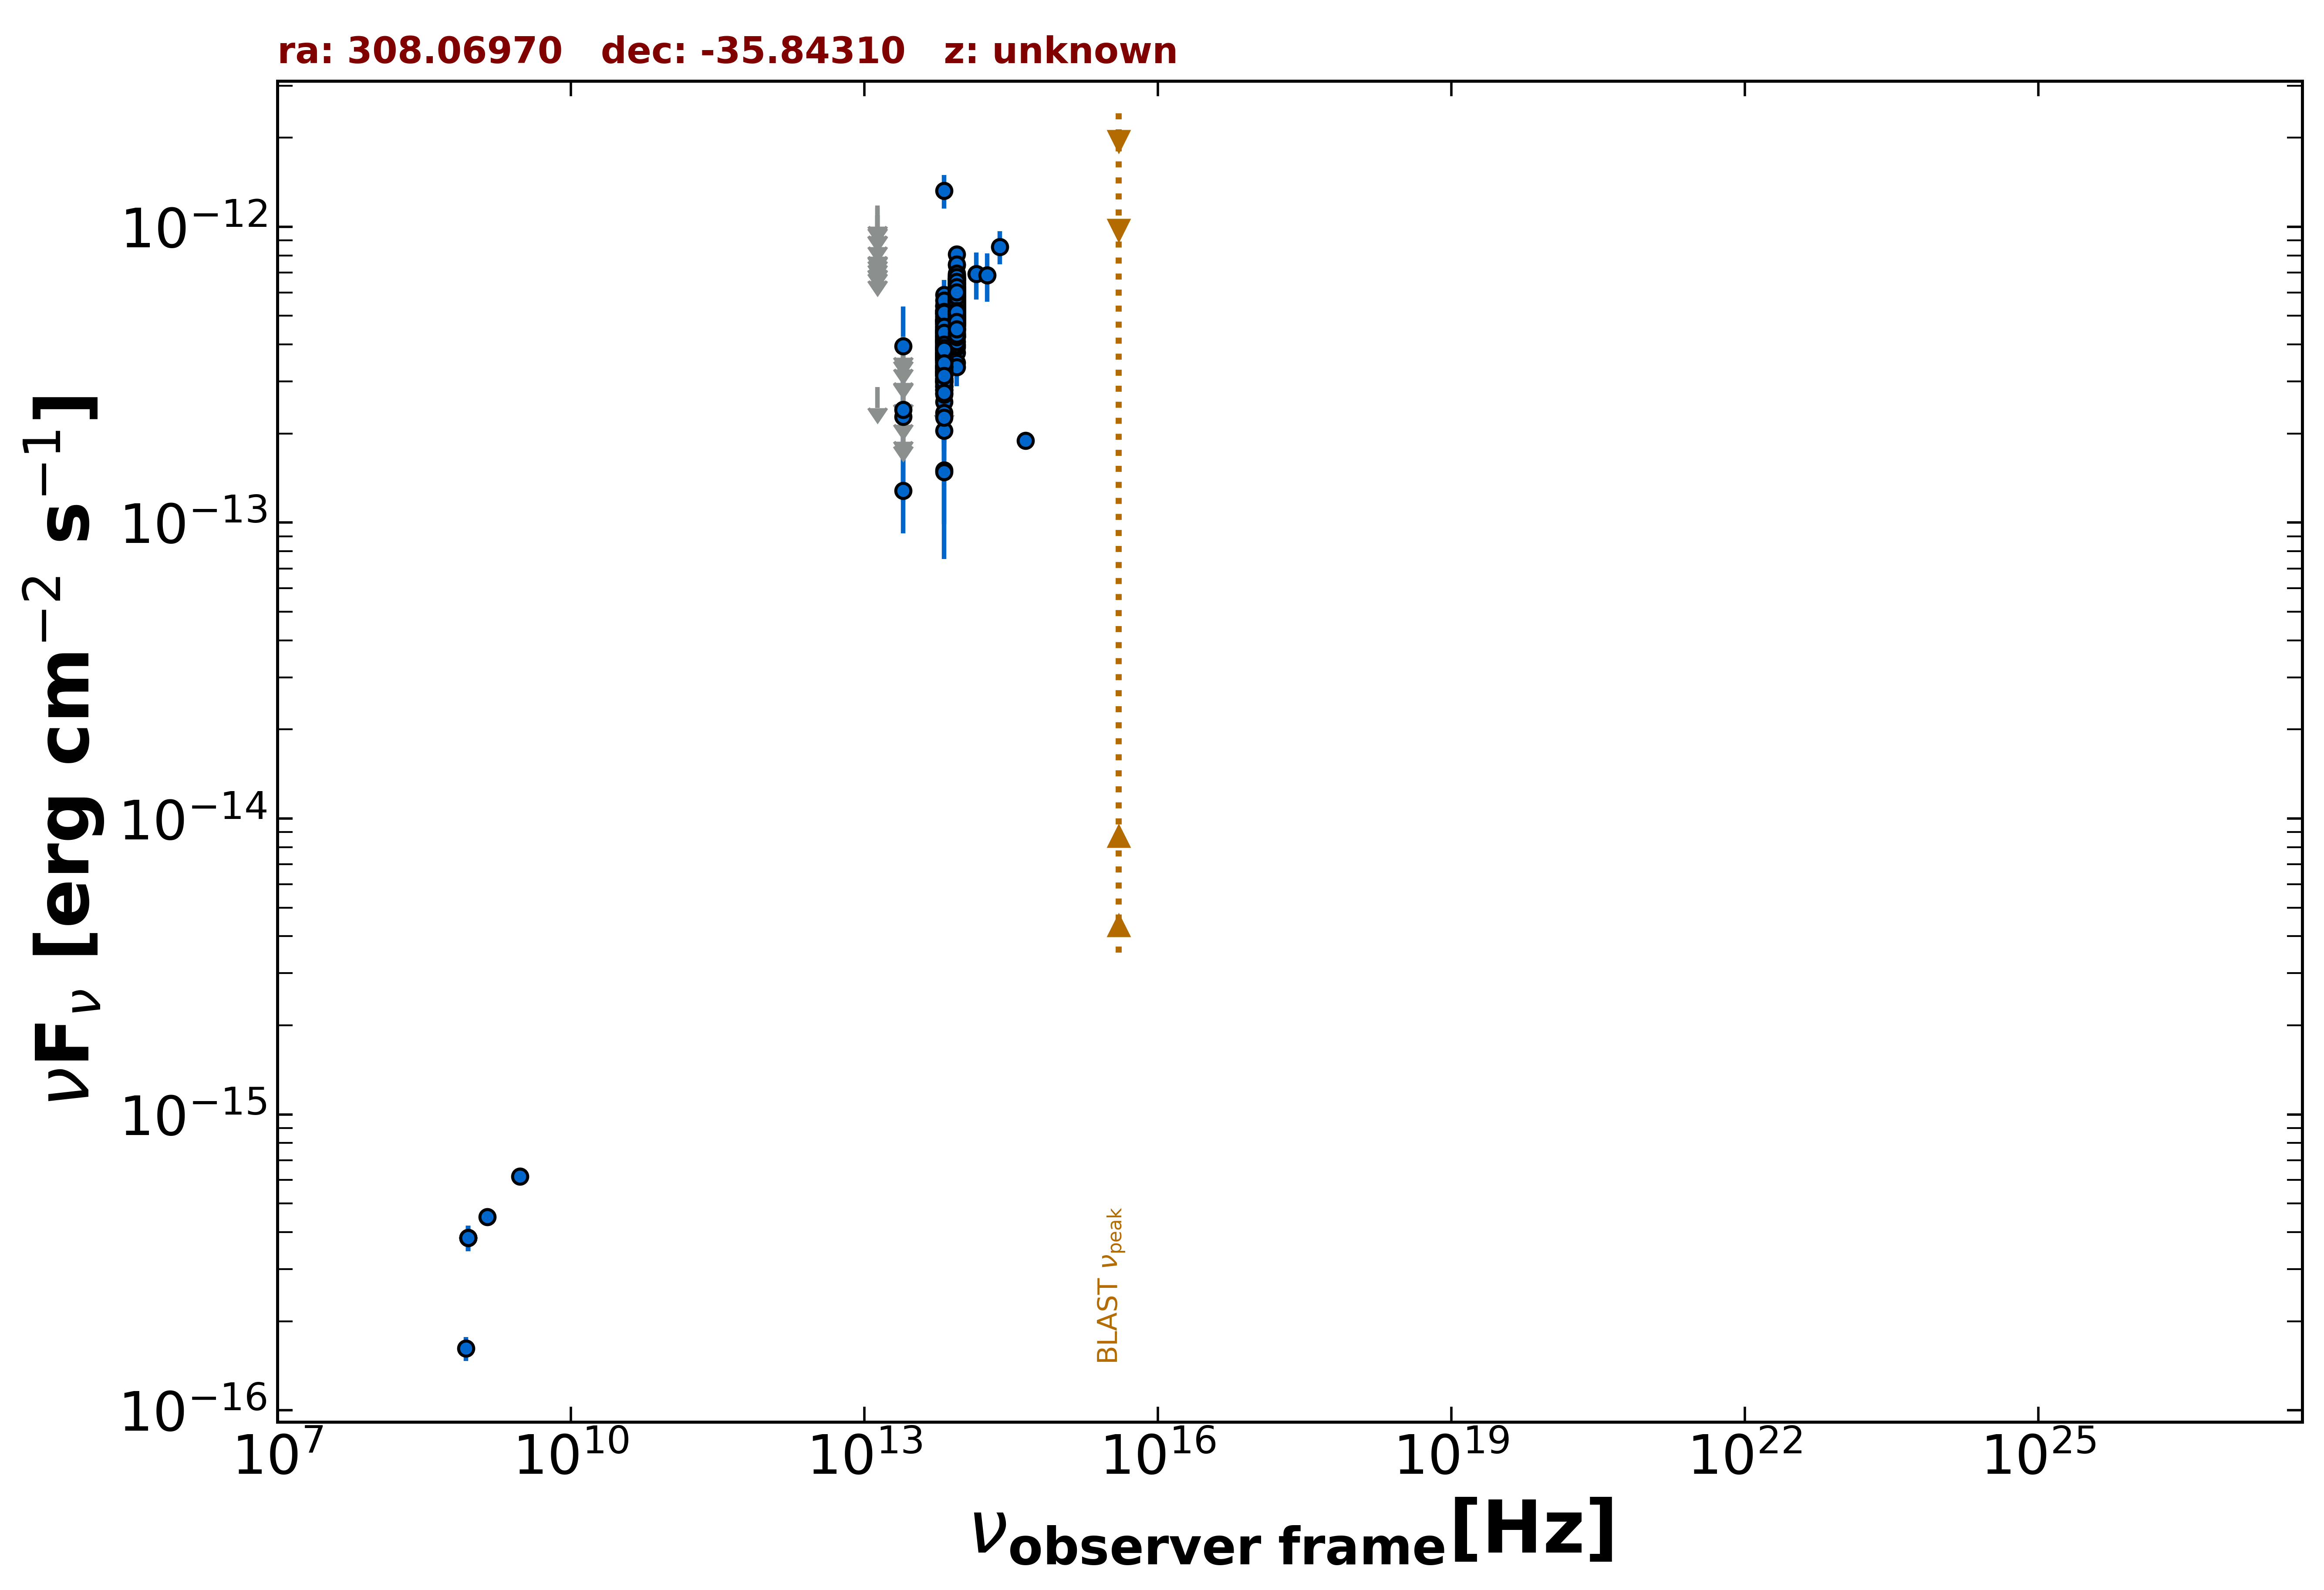

The file beside this chart, header and first rows:
freq., flux, err_flux, MJD_start, MJD_end, flag, catalog, reference
1.400e+09, 4.508e-16, 1.960e-17, 55000, 55000, , NVSS, Condon et al. 1998  AJ  115  1693
8.870e+08, 3.823e-16, 3.810e-17, 55000, 55000, , RACS, Hale et al. 2021  PASA  38  e058
8.870e+08, 3.823e-16, 3.810e-17, 55000, 55000, , RACS, Hale et al. 2021  PASA  38  e058
8.870e+08, 3.823e-16, 3.810e-17, 55000, 55000, , RACS, Hale et al. 2021  PASA  38  e058
8.430e+08, 1.619e-16, 1.515e-17, 55000, 55000, , SUMSS, Manch et al. 2003  MNRAS  342  1117
3.000e+09, 6.164e-16, 7.600e-18, 55000, 55000, , VLASSQL, Gordon et al. 2021  ApJS  255  30
1.389e+14, 6.936e-13, 1.252e-13, 55000, 55000, , 2MASS, Skrutskie et al. 2006  AJ  131  1163
1.804e+14, 6.859e-13, 1.277e-13, 55000, 55000, , 2MASS, Skrutskie et al. 2006  AJ  131  1163
2.427e+14, 8.567e-13, 1.092e-13, 55000, 55000, , 2MASS, Skrutskie et al. 2006  AJ  131  1163
8.817e+13, 4.700e-13, 2.950e-15, 55000, 55000, , UNWISE, Schlafly et al. 2019  ApJS  240  30
6.517e+13, 3.743e-13, 4.050e-15, 55000, 55000, , UNWISE, Schlafly et al. 2019  ApJS  240  30
8.817e+13, 4.700e-13, 1.300e-14, 55000, 55000, , WISE, Wright et al. 2010  AJ  140  1868
6.517e+13, 3.390e-13, 1.185e-14, 55000, 55000, , WISE, Wright et al. 2010  AJ  140  1868
2.498e+13, 1.282e-13, 3.611e-14, 55000, 55000, , WISE, Wright et al. 2010  AJ  140  1868
1.363e+13, 2.873e-13, 0.000e+00, 55000, 55000, UL, WISE, Wright et al. 2010  AJ  140  1868
8.817e+13, 4.505e-13, 2.985e-14, 58034, 58034, , NEOWISE, Mainzer et al. 2014  ApJ  792  30
6.517e+13, 4.392e-13, 4.700e-14, 58034, 58034, , NEOWISE, Mainzer et al. 2014  ApJ  792  30
8.817e+13, 5.054e-13, 3.310e-14, 58033, 58033, , NEOWISE, Mainzer et al. 2014  ApJ  792  30
6.517e+13, 5.099e-13, 6.305e-14, 58033, 58033, , NEOWISE, Mainzer et al. 2014  ApJ  792  30
8.817e+13, 5.537e-13, 2.905e-14, 58033, 58033, , NEOWISE, Mainzer et al. 2014  ApJ  792  30
6.517e+13, 3.214e-13, 4.575e-14, 58033, 58033, , NEOWISE, Mainzer et al. 2014  ApJ  792  30
8.817e+13, 4.538e-13, 3.220e-14, 58034, 58034, , NEOWISE, Mainzer et al. 2014  ApJ  792  30
6.517e+13, 2.810e-13, 4.155e-14, 58034, 58034, , NEOWISE, Mainzer et al. 2014  ApJ  792  30
8.817e+13, 4.889e-13, 2.795e-14, 58033, 58033, , NEOWISE, Mainzer et al. 2014  ApJ  792  30
6.517e+13, 3.144e-13, 3.660e-14, 58033, 58033, , NEOWISE, Mainzer et al. 2014  ApJ  792  30
8.817e+13, 5.808e-13, 2.945e-14, 58034, 58034, , NEOWISE, Mainzer et al. 2014  ApJ  792  30
6.517e+13, 3.677e-13, 3.935e-14, 58034, 58034, , NEOWISE, Mainzer et al. 2014  ApJ  792  30
8.817e+13, 4.985e-13, 3.170e-14, 58033, 58033, , NEOWISE, Mainzer et al. 2014  ApJ  792  30
6.517e+13, 3.950e-13, 3.790e-14, 58033, 58033, , NEOWISE, Mainzer et al. 2014  ApJ  792  30
8.817e+13, 5.532e-13, 3.315e-14, 58034, 58034, , NEOWISE, Mainzer et al. 2014  ApJ  792  30
6.517e+13, 3.600e-13, 4.290e-14, 58034, 58034, , NEOWISE, Mainzer et al. 2014  ApJ  792  30
8.817e+13, 4.876e-13, 2.830e-14, 58034, 58034, , NEOWISE, Mainzer et al. 2014  ApJ  792  30
6.517e+13, 4.332e-13, 4.075e-14, 58034, 58034, , NEOWISE, Mainzer et al. 2014  ApJ  792  30
8.817e+13, 5.312e-13, 3.280e-14, 58033, 58033, , NEOWISE, Mainzer et al. 2014  ApJ  792  30
6.517e+13, 3.707e-13, 5.135e-14, 58033, 58033, , NEOWISE, Mainzer et al. 2014  ApJ  792  30
8.817e+13, 5.511e-13, 2.895e-14, 58034, 58034, , NEOWISE, Mainzer et al. 2014  ApJ  792  30
6.517e+13, 4.308e-13, 5.410e-14, 58034, 58034, , NEOWISE, Mainzer et al. 2014  ApJ  792  30
8.817e+13, 5.803e-13, 3.905e-14, 58034, 58034, , NEOWISE, Mainzer et al. 2014  ApJ  792  30
6.517e+13, 3.176e-13, 4.460e-14, 58034, 58034, , NEOWISE, Mainzer et al. 2014  ApJ  792  30
8.817e+13, 5.603e-13, 3.100e-14, 57670, 57670, , NEOWISE, Mainzer et al. 2014  ApJ  792  30
6.517e+13, 3.673e-13, 4.405e-14, 57670, 57670, , NEOWISE, Mainzer et al. 2014  ApJ  792  30
8.817e+13, 6.651e-13, 4.045e-14, 57673, 57673, , NEOWISE, Mainzer et al. 2014  ApJ  792  30
6.517e+13, 5.378e-13, 9.205e-14, 57673, 57673, , NEOWISE, Mainzer et al. 2014  ApJ  792  30
8.817e+13, 5.734e-13, 3.220e-14, 57673, 57673, , NEOWISE, Mainzer et al. 2014  ApJ  792  30
6.517e+13, 3.850e-13, 5.335e-14, 57673, 57673, , NEOWISE, Mainzer et al. 2014  ApJ  792  30
8.817e+13, 5.681e-13, 3.245e-14, 57673, 57673, , NEOWISE, Mainzer et al. 2014  ApJ  792  30
6.517e+13, 2.733e-13, 0.000e+00, 57673, 57673, UL, NEOWISE, Mainzer et al. 2014  ApJ  792  30
8.817e+13, 4.691e-13, 3.370e-14, 57673, 57673, , NEOWISE, Mainzer et al. 2014  ApJ  792  30
6.517e+13, 3.176e-13, 5.230e-14, 57673, 57673, , NEOWISE, Mainzer et al. 2014  ApJ  792  30
8.817e+13, 6.150e-13, 5.105e-14, 57670, 57670, , NEOWISE, Mainzer et al. 2014  ApJ  792  30
6.517e+13, 3.683e-13, 4.080e-14, 57670, 57670, , NEOWISE, Mainzer et al. 2014  ApJ  792  30
8.817e+13, 5.808e-13, 3.265e-14, 57670, 57670, , NEOWISE, Mainzer et al. 2014  ApJ  792  30
6.517e+13, 4.667e-13, 4.820e-14, 57670, 57670, , NEOWISE, Mainzer et al. 2014  ApJ  792  30
8.817e+13, 5.327e-13, 3.340e-14, 57670, 57670, , NEOWISE, Mainzer et al. 2014  ApJ  792  30
6.517e+13, 4.017e-13, 5.825e-14, 57670, 57670, , NEOWISE, Mainzer et al. 2014  ApJ  792  30
8.817e+13, 5.640e-13, 3.070e-14, 57671, 57671, , NEOWISE, Mainzer et al. 2014  ApJ  792  30
6.517e+13, 4.973e-13, 4.860e-14, 57671, 57671, , NEOWISE, Mainzer et al. 2014  ApJ  792  30
8.817e+13, 5.873e-13, 3.300e-14, 57672, 57672, , NEOWISE, Mainzer et al. 2014  ApJ  792  30
6.517e+13, 3.653e-13, 7.215e-14, 57672, 57672, , NEOWISE, Mainzer et al. 2014  ApJ  792  30
8.817e+13, 5.993e-13, 3.365e-14, 57673, 57673, , NEOWISE, Mainzer et al. 2014  ApJ  792  30
... 512 more rows
